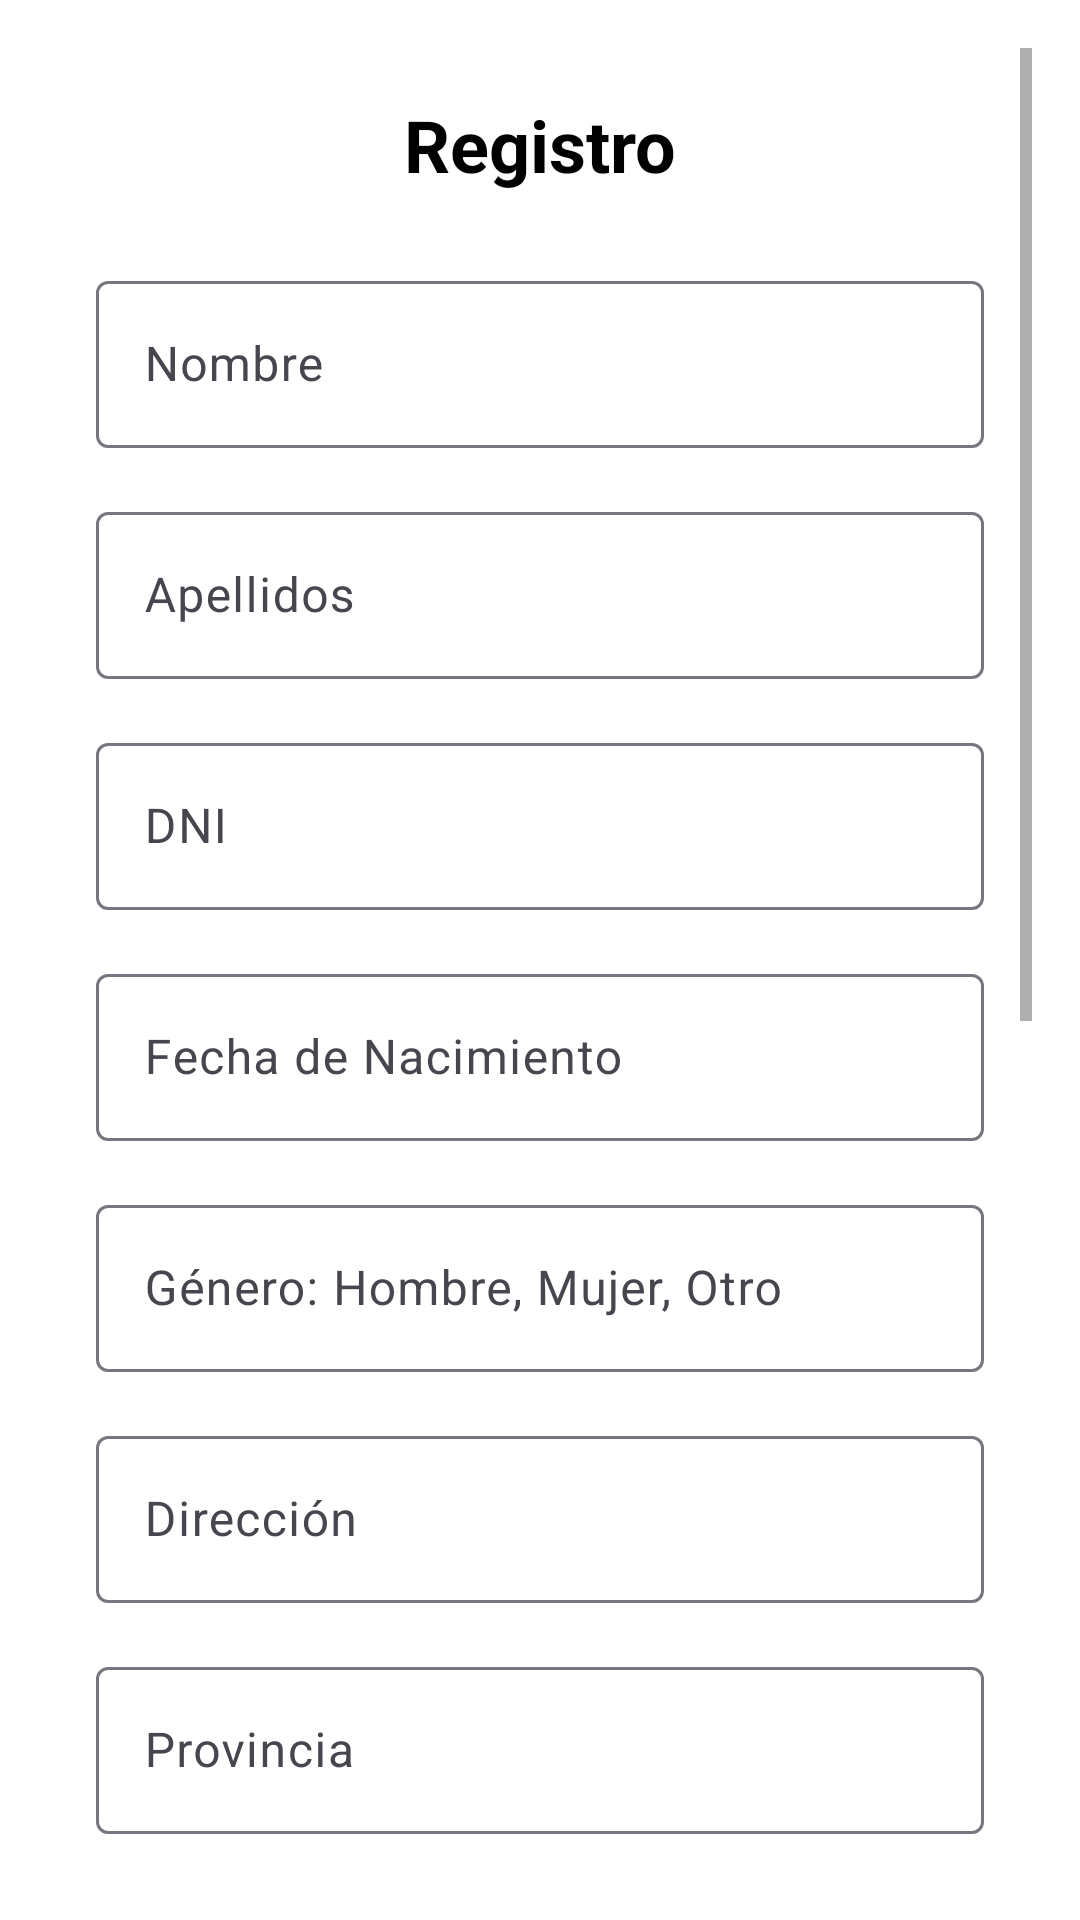

Here is an Android app screen rendered from its layout file. Give the layout XML and the strings, colors and styles it references.
<!-- AndroidManifest.xml: application theme Theme.Practicas_signlab -->
<!-- res/layout/activity_register.xml -->
<?xml version="1.0" encoding="utf-8"?>
<LinearLayout xmlns:android="http://schemas.android.com/apk/res/android"
    android:layout_width="match_parent"
    android:layout_height="match_parent"
    android:orientation="vertical"
    android:padding="16dp">


    <ScrollView
        android:layout_width="match_parent"
        android:layout_height="match_parent"
        android:fillViewport="true">

        <LinearLayout
        android:layout_width="match_parent"
        android:layout_height="wrap_content"
        android:orientation="vertical"
        android:padding="16dp">


            <TextView
                android:layout_width="wrap_content"
                android:layout_height="wrap_content"
                android:text="Registro"
                android:textSize="24sp"
                android:textStyle="bold"
                android:layout_gravity="center"
                android:layout_marginBottom="24dp"
                android:textColor="@android:color/black"/>

            <com.google.android.material.textfield.TextInputLayout
                android:id="@+id/textInputLayoutName"
                android:layout_width="match_parent"
                android:layout_height="wrap_content"
                android:layout_marginBottom="16dp"
                android:hint="Nombre">

                <com.google.android.material.textfield.TextInputEditText
                    android:id="@+id/editTextName"
                    android:layout_width="match_parent"
                    android:layout_height="wrap_content"
                    android:inputType="text"/>
            </com.google.android.material.textfield.TextInputLayout>

            <com.google.android.material.textfield.TextInputLayout
                android:id="@+id/textInputLayoutApellidos"
                android:layout_width="match_parent"
                android:layout_height="wrap_content"
                android:layout_marginBottom="16dp"
                android:hint="Apellidos">

                <com.google.android.material.textfield.TextInputEditText
                    android:id="@+id/editTextApellidos"
                    android:layout_width="match_parent"
                    android:layout_height="wrap_content"
                    android:inputType="text"/>
            </com.google.android.material.textfield.TextInputLayout>

            <com.google.android.material.textfield.TextInputLayout
                android:id="@+id/textInputLayoutDNI"
                android:layout_width="match_parent"
                android:layout_height="wrap_content"
                android:layout_marginBottom="16dp"
                android:hint="DNI">

                <com.google.android.material.textfield.TextInputEditText
                    android:id="@+id/editTextDNI"
                    android:layout_width="match_parent"
                    android:layout_height="wrap_content"
                    android:inputType="text"/>
            </com.google.android.material.textfield.TextInputLayout>

            <com.google.android.material.textfield.TextInputLayout
                android:id="@+id/textInputLayoutFechaNacimiento"
                android:layout_width="match_parent"
                android:layout_height="wrap_content"
                android:layout_marginBottom="16dp"
                android:hint="Fecha de Nacimiento">

                <com.google.android.material.textfield.TextInputEditText
                    android:id="@+id/editTextFechaNacimiento"
                    android:layout_width="match_parent"
                    android:layout_height="wrap_content"
                    android:inputType="date"/>
            </com.google.android.material.textfield.TextInputLayout>

            <com.google.android.material.textfield.TextInputLayout
                android:id="@+id/textInputLayoutGenero"
                android:layout_width="match_parent"
                android:layout_height="wrap_content"
                android:layout_marginBottom="16dp"
                android:hint="Género: Hombre, Mujer, Otro">

                <com.google.android.material.textfield.TextInputEditText
                    android:id="@+id/editTextGenero"
                    android:layout_width="match_parent"
                    android:layout_height="wrap_content"
                    android:inputType="text"/>
            </com.google.android.material.textfield.TextInputLayout>

            <com.google.android.material.textfield.TextInputLayout
                android:id="@+id/textInputLayoutDireccion"
                android:layout_width="match_parent"
                android:layout_height="wrap_content"
                android:layout_marginBottom="16dp"
                android:hint="Dirección">

                <com.google.android.material.textfield.TextInputEditText
                    android:id="@+id/editTextDireccion"
                    android:layout_width="match_parent"
                    android:layout_height="wrap_content"
                    android:inputType="text"/>
            </com.google.android.material.textfield.TextInputLayout>

            <com.google.android.material.textfield.TextInputLayout
                android:id="@+id/textInputLayoutProvincia"
                android:layout_width="match_parent"
                android:layout_height="wrap_content"
                android:layout_marginBottom="16dp"
                android:hint="Provincia">

                <com.google.android.material.textfield.TextInputEditText
                    android:id="@+id/editTextProvincia"
                    android:layout_width="match_parent"
                    android:layout_height="wrap_content"
                    android:inputType="text"/>
            </com.google.android.material.textfield.TextInputLayout>

            <com.google.android.material.textfield.TextInputLayout
                android:id="@+id/textInputLayoutMunicipio"
                android:layout_width="match_parent"
                android:layout_height="wrap_content"
                android:layout_marginBottom="16dp"
                android:hint="Municipio">

                <com.google.android.material.textfield.TextInputEditText
                    android:id="@+id/editTextMunicipio"
                    android:layout_width="match_parent"
                    android:layout_height="wrap_content"
                    android:inputType="text"/>
            </com.google.android.material.textfield.TextInputLayout>

            <com.google.android.material.textfield.TextInputLayout
                android:id="@+id/textInputLayoutCP"
                android:layout_width="match_parent"
                android:layout_height="wrap_content"
                android:layout_marginBottom="16dp"
                android:hint="CP">

                <com.google.android.material.textfield.TextInputEditText
                    android:id="@+id/editTextCP"
                    android:layout_width="match_parent"
                    android:layout_height="wrap_content"
                    android:inputType="text"/>
            </com.google.android.material.textfield.TextInputLayout>


            <com.google.android.material.textfield.TextInputLayout
                android:id="@+id/textInputLayoutPhone"
                android:layout_width="match_parent"
                android:layout_height="wrap_content"
                android:layout_marginBottom="16dp"
                android:hint="Teléfono">

                <com.google.android.material.textfield.TextInputEditText
                    android:id="@+id/editTextPhone"
                    android:layout_width="match_parent"
                    android:layout_height="wrap_content"
                    android:inputType="phone"/>
            </com.google.android.material.textfield.TextInputLayout>

            <com.google.android.material.textfield.TextInputLayout
                android:id="@+id/textInputLayoutEmail"
                android:layout_width="match_parent"
                android:layout_height="match_parent"
                android:layout_marginBottom="16dp"
                android:hint="Email">

                <com.google.android.material.textfield.TextInputEditText
                    android:id="@+id/editTextEmail"
                    android:layout_width="match_parent"
                    android:layout_height="wrap_content"
                    android:inputType="textEmailAddress" />
            </com.google.android.material.textfield.TextInputLayout>

            <com.google.android.material.textfield.TextInputLayout
                android:id="@+id/textInputLayoutPass"
                android:layout_width="match_parent"
                android:layout_height="wrap_content"
                android:layout_marginBottom="16dp"
                android:hint="Contraseña">

                <com.google.android.material.textfield.TextInputEditText
                    android:id="@+id/editTextPass"
                    android:layout_width="match_parent"
                    android:layout_height="wrap_content"
                    android:inputType="textPassword"/>
            </com.google.android.material.textfield.TextInputLayout>

            <com.google.android.material.button.MaterialButton
                android:id="@+id/buttonRegister"
                android:layout_width="match_parent"
                android:layout_height="wrap_content"
                android:text="Registrarse"
                android:onClick="onRegister"
                android:layout_marginTop="16dp"/>

            <com.google.android.material.button.MaterialButton
                android:id="@+id/buttonGoBack"
                android:layout_width="match_parent"
                android:layout_height="wrap_content"
                android:text="Volver atrás"
                android:onClick="onGoBack"
                android:backgroundTint="?attr/colorSecondary"
                android:layout_marginTop="16dp"/>
        </LinearLayout>
    </ScrollView>
</LinearLayout>
<!-- resources referenced by this layout -->
<resources>
  <style name="Theme.Practicas_signlab" parent="Base.Theme.Practicas_signlab" />
  <style name="Base.Theme.Practicas_signlab" parent="Theme.Material3.Light.NoActionBar">
          
          <item name="colorPrimary">@color/colorPrimary</item>
          <item name="colorPrimaryVariant">@color/colorPrimaryVariant</item>
          <item name="colorSecondary">@color/colorSecondary</item>
          <item name="colorSecondaryVariant">@color/colorSecondaryVariant</item>
  
          
          <item name="android:colorBackground">@color/colorBackground</item>
          <item name="colorSurface">@color/colorSurface</item>
  
          
          <item name="android:textColorPrimary">@color/colorPrimaryText</item>
          <item name="android:textColorSecondary">@color/colorSecondaryText</item>
  
          
          <item name="android:statusBarColor">@color/colorStatusBar</item>
          
          <item name="android:navigationBarColor">@color/colorNavigationBar</item>
  
          
          <item name="bottomNavigationStyle">@style/Widget.BottomNavigationView</item>
      </style>
  <color name="colorPrimary">#567c6e</color>
  <color name="colorPrimaryVariant">#405a40</color>
  <color name="colorSecondary">#f4a261</color>
  <color name="colorSecondaryVariant">#e76f51</color>
  <color name="colorBackground">#ffffff</color>
  <color name="colorSurface">#f0f0f0</color>
  <color name="colorPrimaryText">#000000</color>
  <color name="colorSecondaryText">#666666</color>
  <color name="colorStatusBar">#405a40</color>
  <color name="colorNavigationBar">#567c6e</color>
  <style name="Widget.BottomNavigationView" parent="Widget.MaterialComponents.BottomNavigationView">
          <item name="itemIconTint">@color/nav_item_color_state_list</item>
          <item name="itemTextColor">@color/nav_item_color_state_list</item>
          <item name="backgroundTint">@color/colorPrimary</item>
      </style>
</resources>
